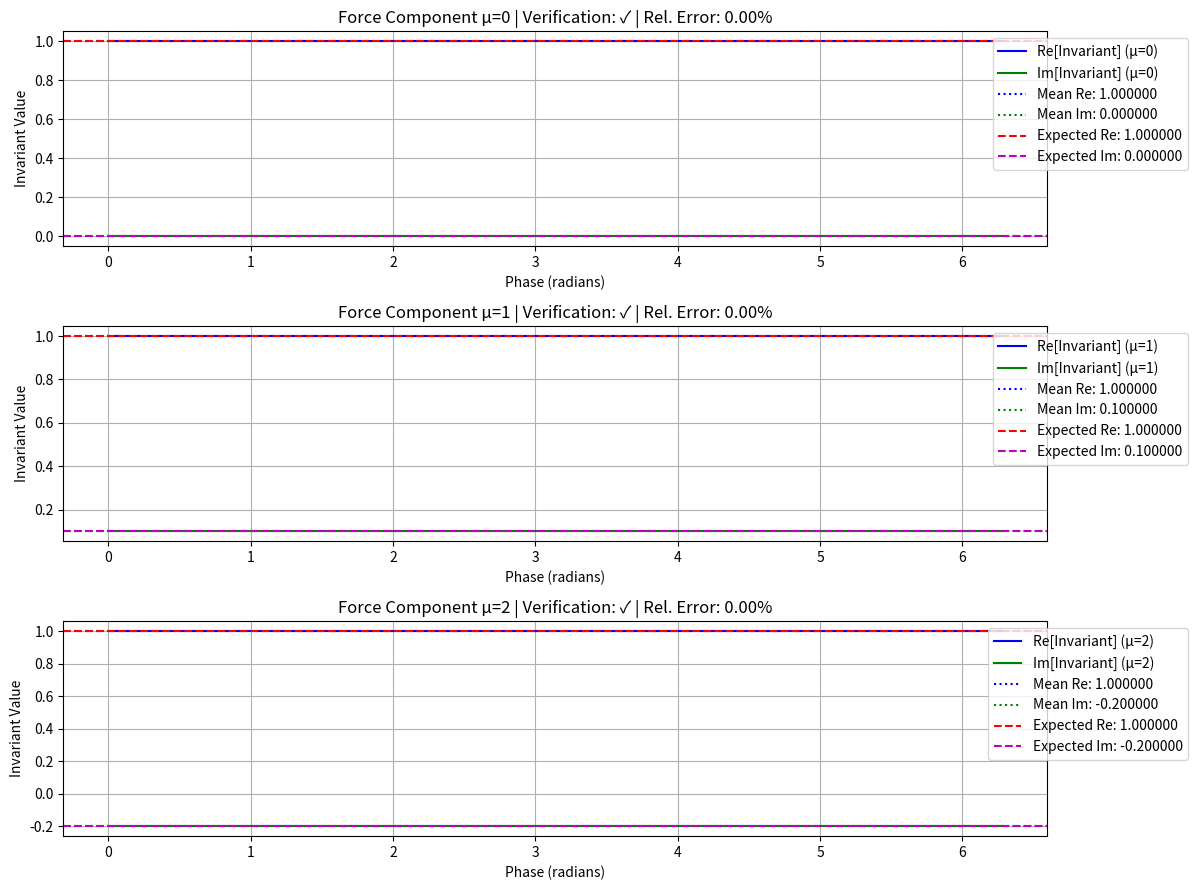
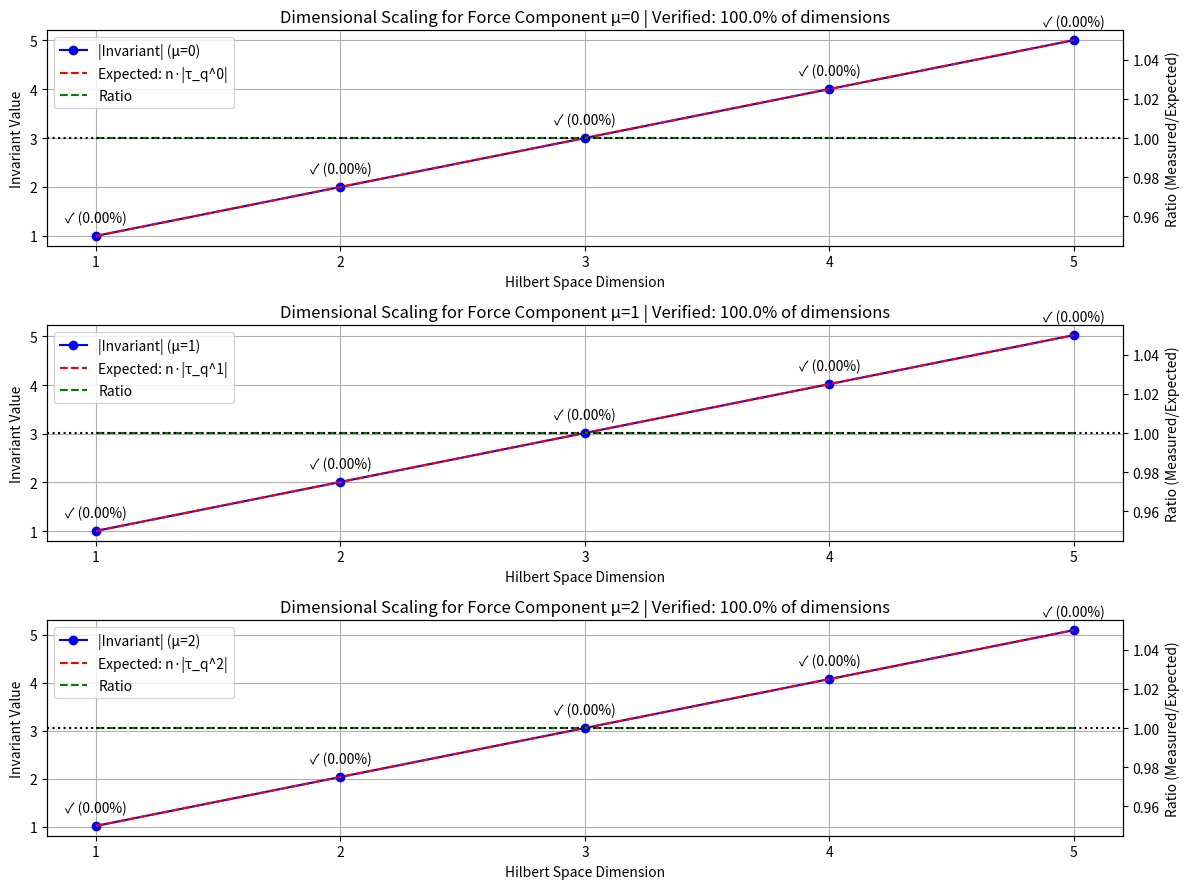
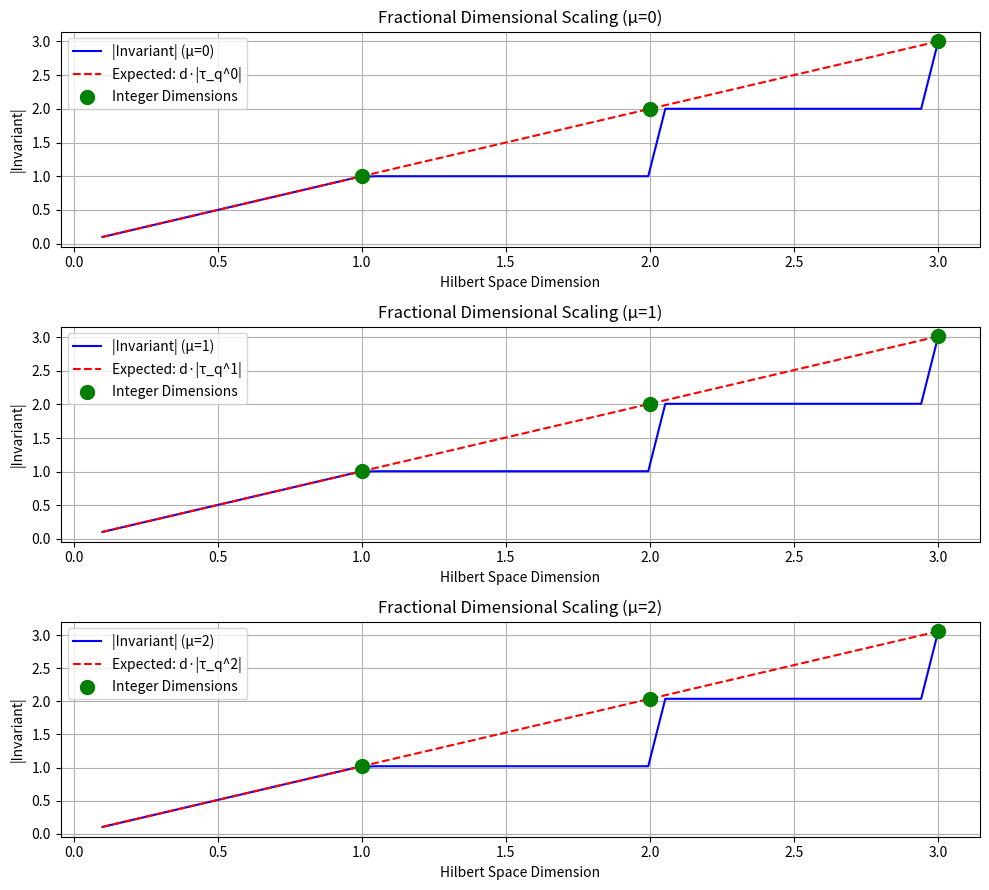
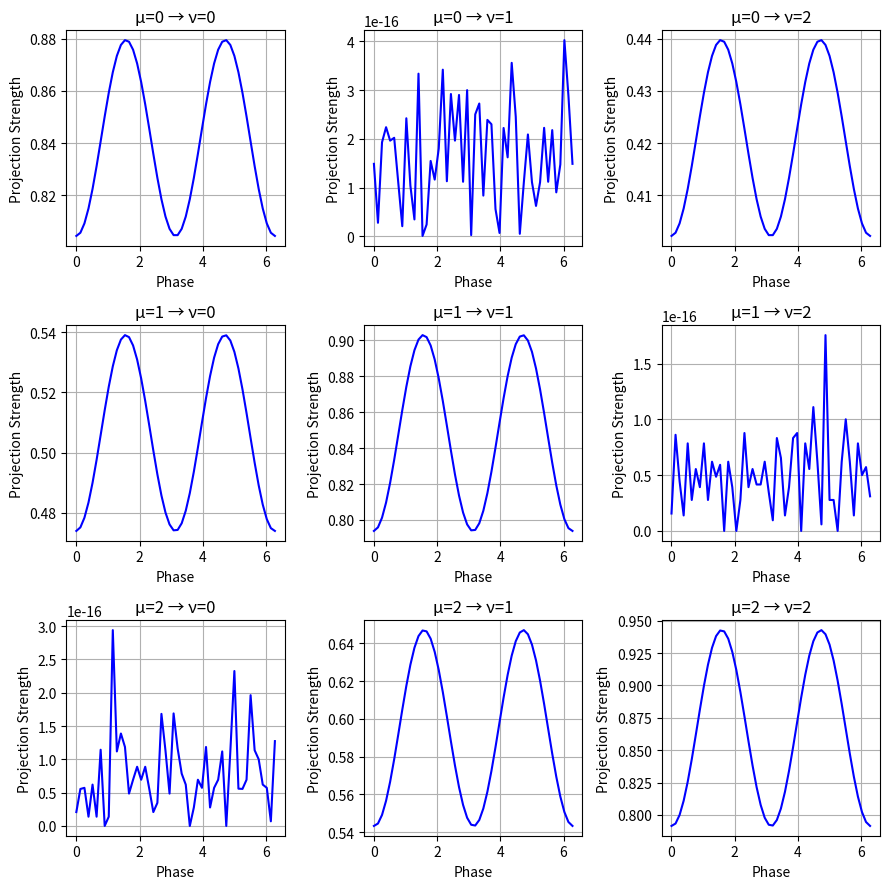
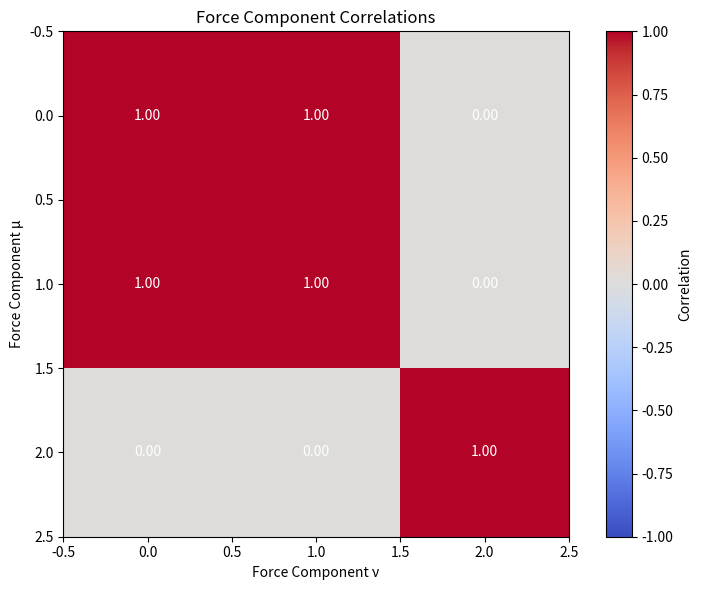
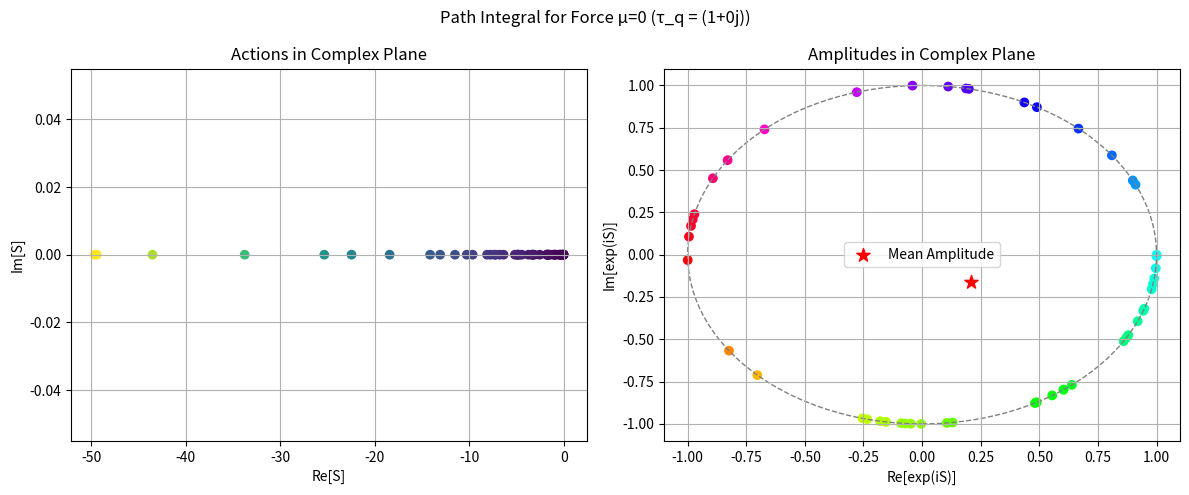
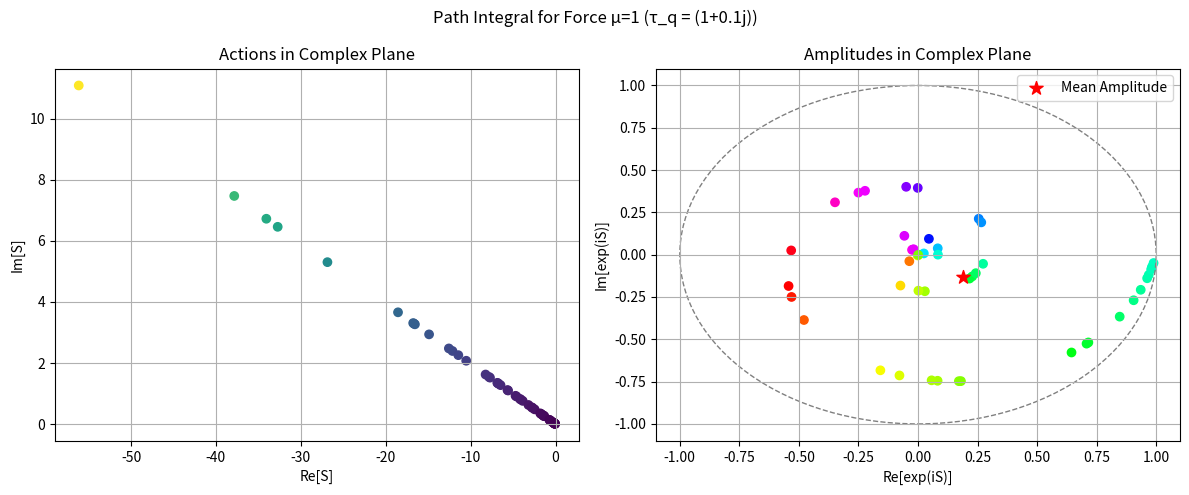
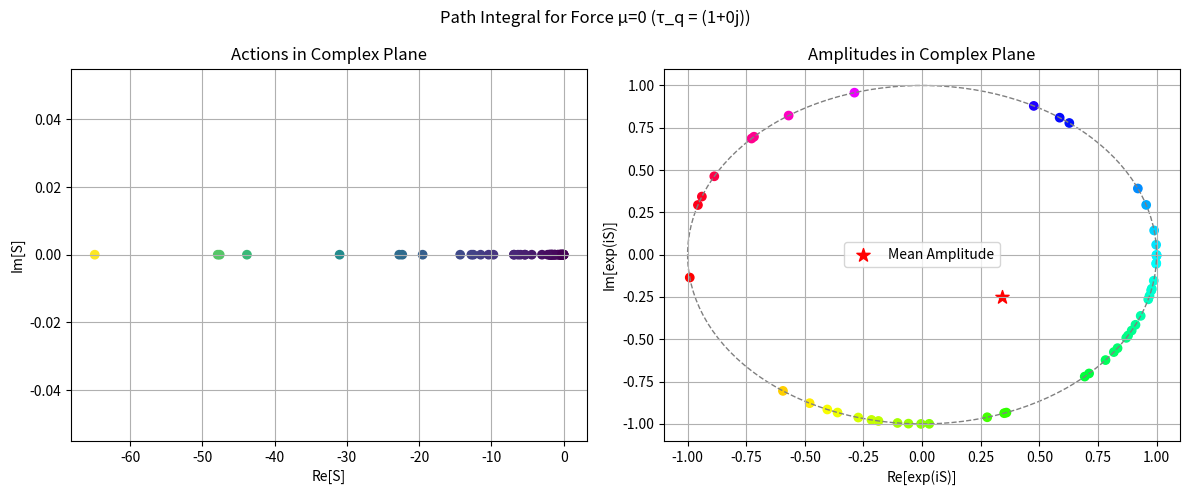
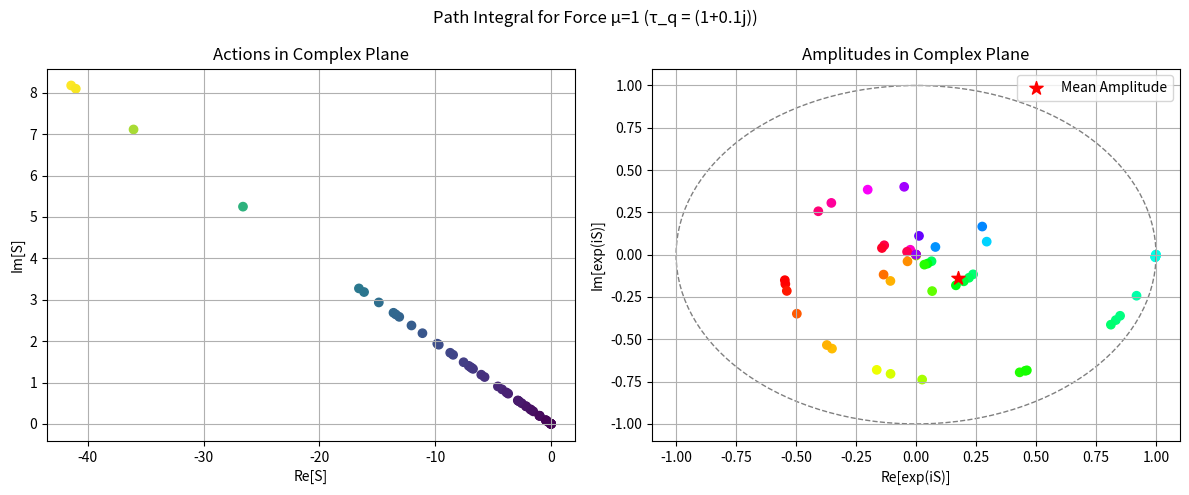

Reproduce these figures in Python, in order.
import numpy as np
import matplotlib.pyplot as plt
from mpl_toolkits.mplot3d import Axes3D
from scipy.linalg import expm, logm
from scipy.integrate import quad, dblquad
import functools
import time

class TautumPhysics:
    """
    A framework for simulating the Tautum Physics unified field theory
    with tau_q as the fundamental time quantum that serves as a
    dimensional translator across Hilbert spaces.
    """
    
    def __init__(self, tau_q=2.203e-15, dim=3, normalize=True):
        """
        Initialize the Tautum Physics framework.
        
        Parameters:
        -----------
        tau_q : float
            The fundamental time quantum (in seconds)
        dim : int
            The number of dimensions to model (corresponds to number of forces)
        normalize : bool
            If True, normalize tau_q to 1.0 for better numerical stability
        """
        # Store the physical tau_q value
        self.physical_tau_q = tau_q
        self.dim = dim
        self.normalize = normalize
        
        # Normalize tau_q to 1.0 if requested (for numerical stability)
        self.tau_q = 1.0 if normalize else tau_q
        self.scale_factor = tau_q if normalize else 1.0
        
        # Standard parameters
        self.a = np.pi   # Scalar term coefficient
        self.b = 0.5     # Gravitational coupling coefficient
        
        # Create basic operators
        self.I2 = np.eye(2, dtype=complex)
        self.sigma_x = np.array([[0, 1], [1, 0]], dtype=complex)
        self.sigma_y = np.array([[0, -1j], [1j, 0]], dtype=complex)
        self.sigma_z = np.array([[1, 0], [0, -1]], dtype=complex)
        self.pauli = [self.sigma_x, self.sigma_y, self.sigma_z]
        
        # Base state (eigenstate of sigma_x)
        self.psi_base = np.array([1, 1], dtype=complex) / np.sqrt(2)
        
        # Verify it's an eigenstate of sigma_x
        assert np.allclose(self.sigma_x @ self.psi_base, self.psi_base)
        
        # Initialize complex and indexed parameters
        self.initialize_indexed_parameters()
    
    def initialize_indexed_parameters(self):
        """Initialize parameters with indices for different force components"""
        # Create indexed tau_q values (could be complex)
        self.tau_q_indexed = np.array([self.tau_q] * self.dim, dtype=complex)
        
        # Optional: Add complex components to some dimensions
        if self.dim >= 2:
            self.tau_q_indexed[1] = self.tau_q * (1 + 0.1j)  # Small complex component
        
        if self.dim >= 3:
            self.tau_q_indexed[2] = self.tau_q * (1 - 0.2j)  # Different complex component
            
        # Store the physical values for reference
        self.physical_tau_q_indexed = self.tau_q_indexed * self.scale_factor if self.normalize else self.tau_q_indexed
        
        # Coupling constants and generators for each force component
        self.lambda_mu = np.array([0.5, 0.6, 0.7][:self.dim])
        
        # Force generators - using different Pauli matrices for each dimension
        self.g_mu = [self.pauli[i % 3] for i in range(self.dim)]
        
        # Gauge generators (T_μ) - orthogonal to force generators
        self.T_mu = [self.pauli[(i + 1) % 3] for i in range(self.dim)]
        
    def unified_field_operator(self, mu=0, phase=0):
        """
        Create the unified field operator F_μ for a specific force component.
        
        F_μ = π·I + λ_μ·g_μ·(phase factor) + τ_q^μ·T_μ
        
        Parameters:
        -----------
        mu : int
            The index of the force component
        phase : float
            Additional phase parameter for phase-dependent operators
        
        Returns:
        --------
        F : numpy.ndarray
            The unified field operator as a 2×2 complex matrix
        """
        # Apply phase rotation ONLY to gravitational part, NOT to tau_q term
        phase_factor = np.exp(1j * phase)
        g = self.g_mu[mu]
        T_base = self.T_mu[mu]  # Base generator without tau_q
        
        # Construct the unified field operator 
        # Important: phase_factor only applies to gravitational term, not to tau_q term
        F = (self.a * self.I2 + 
             self.lambda_mu[mu] * phase_factor * g + 
             self.tau_q_indexed[mu] * T_base)  # No phase factor here
        
        return F
    
    def evolution_operator(self, mu=0, phase=0, time_steps=1):
        """
        Calculate the evolution operator U = exp(-i·F·time_steps).
        
        Parameters:
        -----------
        mu : int
            The index of the force component
        phase : float
            Phase parameter for phase-dependent operators
        time_steps : int
            Number of discrete time steps
        
        Returns:
        --------
        U : numpy.ndarray
            The evolution operator
        """
        F = self.unified_field_operator(mu, phase)
        return expm(-1j * F * time_steps)
    
    def gauge_invariant(self, mu=0, phase=0):
        """
        Calculate the gauge invariant for a force component.
        
        Invariant = Tr(F_μ·T_base) / Tr(T_base²)
        
        In our field operator F_μ = π·I + λ_μ·g_μ + τ_q^μ·T_base,
        the invariant extracts τ_q^μ.
        
        Parameters:
        -----------
        mu : int
            The index of the force component
        phase : float
            Phase parameter
            
        Returns:
        --------
        invariant : complex
            The gauge invariant (should equal τ_q^μ)
        """
        # Get the unified field operator
        F = self.unified_field_operator(mu, phase)
        
        # Important: Use the base generator T_base without tau_q
        # This is critical to correctly extract tau_q as the invariant
        T_base = self.T_mu[mu]
        
        # Calculate the gauge invariant
        numerator = np.trace(F @ T_base)
        denominator = np.trace(T_base @ T_base)
        
        # The invariant should equal tau_q
        return numerator / denominator
    
    def verify_invariants(self, phase_samples=50):
        """
        Verify that the gauge invariant equals τ_q^μ for all force components
        across different phases.
        
        Parameters:
        -----------
        phase_samples : int
            Number of phase points to sample
            
        Returns:
        --------
        verification : dict
            Dictionary containing verification results
        """
        phases = np.linspace(0, 2*np.pi, phase_samples)
        results = {
            'phases': phases,
            'invariants': np.zeros((self.dim, phase_samples), dtype=complex),
            'expected': self.tau_q_indexed,
            'verified': np.zeros(self.dim, dtype=bool),
            'relative_errors': np.zeros(self.dim)
        }
        
        for mu in range(self.dim):
            for i, phase in enumerate(phases):
                results['invariants'][mu, i] = self.gauge_invariant(mu, phase)
            
            # Check if invariant matches τ_q^μ across phases
            mean_invariant = np.mean(results['invariants'][mu])
            results['verified'][mu] = np.isclose(
                np.abs(mean_invariant), 
                np.abs(self.tau_q_indexed[mu]),
                rtol=1e-3
            )
            
            # Calculate relative error for analysis
            if np.abs(self.tau_q_indexed[mu]) > 0:
                results['relative_errors'][mu] = np.abs(
                    (np.abs(mean_invariant) - np.abs(self.tau_q_indexed[mu])) / 
                    np.abs(self.tau_q_indexed[mu])
                )
        
        return results
    
    def n_hilbert_invariant(self, n, mu=0):
        """
        Calculate the invariant for an n-dimensional Hilbert space.
        
        For an n-Hilbert space, the invariant should equal n·τ_q^μ.
        
        Parameters:
        -----------
        n : int
            Number of Hilbert space dimensions
        mu : int
            Force component index
            
        Returns:
        --------
        invariant : complex
            The n-Hilbert space invariant
        """
        # Get the base gauge operator (without tau_q) and the tau_q value
        T_base = self.T_mu[mu]
        tau_q_mu = self.tau_q_indexed[mu]
        
        # Create a state that is an eigenstate of T_base with eigenvalue 1
        # This is essential for correct dimensional scaling
        if np.allclose(T_base, self.sigma_x):
            state = np.array([1, 1], dtype=complex) / np.sqrt(2)  # Eigenstate of sigma_x
        elif np.allclose(T_base, self.sigma_y):
            state = np.array([1, 1j], dtype=complex) / np.sqrt(2)  # Eigenstate of sigma_y
        elif np.allclose(T_base, self.sigma_z):
            state = np.array([1, 0], dtype=complex)  # Eigenstate of sigma_z with eigenvalue 1
        else:
            # Default to eigenstate of sigma_x, but this is not ideal
            state = self.psi_base
            
        # Verify that state is indeed an eigenstate of T_base
        eigval = state.conj() @ (T_base @ state)
        if not np.isclose(np.abs(eigval), 1.0):
            print(f"Warning: State is not an eigenstate of T_base for mu={mu}. Eigenvalue: {eigval}")
        
        # For n=1, calculate the simple invariant
        if n == 1:
            # First calculate the gauge operator with tau_q
            G = tau_q_mu * T_base
            
            # Calculate expectation value <ψ|G|ψ>
            return state.conj() @ (G @ state)
        
        # For n>1, create tensor product space
        # Start with n copies of the base state
        tensor_state = state.copy()
        for _ in range(n-1):
            tensor_state = np.kron(tensor_state, state)
        
        # Create the tensor operator as sum of n terms
        tensor_op = np.zeros((2**n, 2**n), dtype=complex)
        
        for i in range(n):
            # Create list of operators: [I, I, ..., G, ..., I] with G at position i
            ops = [self.I2] * n
            ops[i] = tau_q_mu * T_base  # Include tau_q in the gauge operator
            
            # Build the tensor product term
            term = ops[0]
            for op in ops[1:]:
                term = np.kron(term, op)
            
            tensor_op += term
        
        # Calculate expectation value <ψ⊗...⊗ψ|G_tensor|ψ⊗...⊗ψ>
        inv = tensor_state.conj() @ (tensor_op @ tensor_state)
        
        # Return the expectation value which should equal n·τ_q^μ
        return inv
    
    def verify_dimensional_scaling(self, max_dim=5):
        """
        Verify that the n-Hilbert space invariant scales linearly with n.
        
        Parameters:
        -----------
        max_dim : int
            Maximum Hilbert space dimension to test
            
        Returns:
        --------
        results : dict
            Dictionary containing verification results
        """
        results = {
            'dimensions': np.arange(1, max_dim+1),
            'invariants': np.zeros((self.dim, max_dim), dtype=complex),
            'expected': np.zeros((self.dim, max_dim), dtype=complex),
            'ratios': np.zeros((self.dim, max_dim)),
            'absolute_errors': np.zeros((self.dim, max_dim)),
            'relative_errors': np.zeros((self.dim, max_dim)),
            'verified': np.zeros((self.dim, max_dim), dtype=bool)
        }
        
        for mu in range(self.dim):
            for n in range(1, max_dim+1):
                inv = self.n_hilbert_invariant(n, mu)
                expected = n * self.tau_q_indexed[mu]
                
                results['invariants'][mu, n-1] = inv
                results['expected'][mu, n-1] = expected
                
                # Calculate various error metrics
                abs_error = np.abs(inv - expected)
                rel_error = abs_error / np.abs(expected) if np.abs(expected) > 0 else float('inf')
                
                results['absolute_errors'][mu, n-1] = abs_error
                results['relative_errors'][mu, n-1] = rel_error
                results['ratios'][mu, n-1] = np.abs(inv) / np.abs(expected) if np.abs(expected) > 0 else float('inf')
                
                # Verification with more lenient tolerance for normalized calculations
                tolerance = 1e-2 if self.normalize else 1e-10
                results['verified'][mu, n-1] = np.isclose(
                    np.abs(inv), 
                    np.abs(expected),
                    rtol=tolerance
                )
        
        # Overall verification
        results['all_verified'] = np.all(results['verified'])
        results['verified_percentage'] = np.mean(results['verified']) * 100
        
        return results
    
    def complex_path_action(self, phi, tau_q_mu):
        """
        Calculate the action for a field configuration in the path integral.
        
        Parameters:
        -----------
        phi : callable
            The field configuration as a function of spacetime coordinates
        tau_q_mu : complex
            The indexed tau_q value
            
        Returns:
        --------
        action : float
            The action for this field configuration
        """
        # Define the Lagrangian density with tau_q dependence
        def lagrangian(t, x, y, z):
            # Calculate field derivatives
            grad_phi = np.array([
                (phi(t+1e-10, x, y, z) - phi(t, x, y, z)) / 1e-10,  # dt
                (phi(t, x+1e-10, y, z) - phi(t, x, y, z)) / 1e-10,  # dx
                (phi(t, x, y+1e-10, z) - phi(t, x, y, z)) / 1e-10,  # dy
                (phi(t, x, y, z+1e-10) - phi(t, x, y, z)) / 1e-10   # dz
            ])
            
            # Kinetic term
            kinetic = -0.5 * np.sum(grad_phi**2)
            
            # Potential term with tau_q dependence
            potential = -0.5 * (np.abs(tau_q_mu) * phi(t, x, y, z))**2
            
            # Phase term with tau_q
            phase_term = np.angle(tau_q_mu) * phi(t, x, y, z)**2
            
            return kinetic + potential + 1j * phase_term
        
        # Simplified: Evaluate Lagrangian at origin for demonstration
        # In a real calculation, you would integrate over spacetime
        return lagrangian(0, 0, 0, 0)
    
    def path_integral_sampler(self, mu=0, samples=10, dim=1):
        """
        Sample the path integral for a force component.
        
        Parameters:
        -----------
        mu : int
            Force component index
        samples : int
            Number of field configurations to sample
        dim : int
            Dimension of the field configuration space
            
        Returns:
        --------
        result : dict
            Dictionary containing sampling results
        """
        tau_q_mu = self.tau_q_indexed[mu]
        
        amplitudes = []
        actions = []
        
        # Sample different field configurations
        for _ in range(samples):
            # Create a random field configuration
            # (in practice, you would use proper field configurations)
            coeffs = np.random.normal(0, 1, dim) + 1j * np.random.normal(0, 1, dim)
            
            def field(t, x, y, z):
                """Simple field as a sum of basis functions"""
                result = 0
                for i, c in enumerate(coeffs):
                    # Simple basis: polynomial terms
                    result += c * (t**i + x**i + y**i + z**i) / (i+1)
                return result.real
            
            # Calculate action for this configuration
            action = self.complex_path_action(field, tau_q_mu)
            actions.append(action)
            
            # Calculate amplitude
            amplitude = np.exp(1j * action)
            amplitudes.append(amplitude)
        
        return {
            'actions': np.array(actions),
            'amplitudes': np.array(amplitudes),
            'mean_amplitude': np.mean(amplitudes),
            'tau_q': tau_q_mu
        }
    
    def fractional_hilbert_space(self, frac_dim, mu=0):
        """
        Calculate the invariant for a fractional-dimensional Hilbert space.
        
        Parameters:
        -----------
        frac_dim : float
            Fractional number of Hilbert space dimensions
        mu : int
            Force component index
            
        Returns:
        --------
        invariant : complex
            The fractional-Hilbert space invariant
        """
        # Integer part
        int_part = int(frac_dim)
        frac_part = frac_dim - int_part
        
        # Calculate invariant for integer part
        int_invariant = self.n_hilbert_invariant(max(1, int_part), mu)
        
        # For the fractional part, interpolate between dimensions
        if int_part < 1:
            # Between 0 and 1 dimensions
            frac_invariant = frac_part * self.tau_q_indexed[mu]
        else:
            # Between n and n+1 dimensions
            next_invariant = self.n_hilbert_invariant(int_part + 1, mu)
            frac_invariant = int_invariant + frac_part * (next_invariant - int_invariant)
        
        return frac_invariant if int_part < 1 else int_invariant
    
    def analyze_force_projections(self, phase_samples=50):
        """
        Analyze how different force components project into each other 
        across phase space.
        
        Parameters:
        -----------
        phase_samples : int
            Number of phase points to sample
            
        Returns:
        --------
        results : dict
            Dictionary containing projection analysis
        """
        phases = np.linspace(0, 2*np.pi, phase_samples)
        strengths = np.zeros((self.dim, self.dim, phase_samples))
        phase_shifts = np.zeros((self.dim, self.dim, phase_samples))
        
        # For each force component mu
        for mu in range(self.dim):
            # Calculate its evolution operator across phases
            for i, phase in enumerate(phases):
                U_mu = self.evolution_operator(mu, phase)
                
                # Project onto each force component nu
                for nu in range(self.dim):
                    # Use T_nu as the projection basis
                    proj = np.trace(U_mu @ self.T_mu[nu]) / 2
                    strengths[mu, nu, i] = np.abs(proj)
                    phase_shifts[mu, nu, i] = np.angle(proj)
        
        # Calculate correlations between force projections with error handling
        correlations = np.zeros((self.dim, self.dim))
        for mu in range(self.dim):
            for nu in range(self.dim):
                # Check for zero variance to avoid NaN in correlation
                if (np.var(strengths[mu, 0, :]) > 1e-10 and 
                    np.var(strengths[nu, 0, :]) > 1e-10):
                    corr = np.corrcoef(strengths[mu, 0, :], strengths[nu, 0, :])[0, 1]
                    correlations[mu, nu] = corr
                else:
                    # Handle case where variance is effectively zero
                    # If both have near-zero variance, they are perfectly correlated
                    if (np.var(strengths[mu, 0, :]) < 1e-10 and 
                        np.var(strengths[nu, 0, :]) < 1e-10):
                        correlations[mu, nu] = 1.0
                    else:
                        # Otherwise, they are uncorrelated
                        correlations[mu, nu] = 0.0
        
        return {
            'phases': phases,
            'strengths': strengths,
            'phase_shifts': phase_shifts,
            'correlations': correlations
        }
    
    def visualize_invariants(self, results):
        """
        Visualize the gauge invariants for different force components.
        
        Parameters:
        -----------
        results : dict
            Results from verify_invariants()
        """
        fig, axes = plt.subplots(self.dim, 1, figsize=(12, 3*self.dim))
        if self.dim == 1:
            axes = [axes]  # Make iterable for single dimension
            
        for mu in range(self.dim):
            ax = axes[mu]
            
            # Calculate mean values for summary
            mean_real = np.mean(np.real(results['invariants'][mu]))
            mean_imag = np.mean(np.imag(results['invariants'][mu]))
            mean_abs = np.mean(np.abs(results['invariants'][mu]))
            
            expected_real = np.real(results['expected'][mu])
            expected_imag = np.imag(results['expected'][mu])
            expected_abs = np.abs(results['expected'][mu])
            
            # Error calculations
            rel_error = results['relative_errors'][mu]
            
            # Plot real and imaginary parts of the invariant
            ax.plot(results['phases'], np.real(results['invariants'][mu]), 'b-',
                   label=f'Re[Invariant] (μ={mu})')
            ax.plot(results['phases'], np.imag(results['invariants'][mu]), 'g-',
                   label=f'Im[Invariant] (μ={mu})')
            
            # Add mean values as horizontal lines
            ax.axhline(y=mean_real, color='b', linestyle=':',
                      label=f'Mean Re: {mean_real:.6f}')
            ax.axhline(y=mean_imag, color='g', linestyle=':',
                      label=f'Mean Im: {mean_imag:.6f}')
            
            # Plot the expected value
            ax.axhline(y=expected_real, color='r', linestyle='--',
                      label=f'Expected Re: {expected_real:.6f}')
            ax.axhline(y=expected_imag, color='m', linestyle='--',
                      label=f'Expected Im: {expected_imag:.6f}')
            
            # Add title with verification information
            title = f'Force Component μ={mu} | '
            title += f'Verification: {"✓" if results["verified"][mu] else "✗"} | '
            title += f'Rel. Error: {rel_error:.2%}'
            ax.set_title(title)
            
            ax.set_xlabel('Phase (radians)')
            ax.set_ylabel('Invariant Value')
            ax.grid(True)
            ax.legend(loc='upper right', bbox_to_anchor=(1.15, 1))
            
        plt.tight_layout()
        plt.show()
    
    def visualize_dimensional_scaling(self, results):
        """
        Visualize how the invariant scales with Hilbert space dimension.
        
        Parameters:
        -----------
        results : dict
            Results from verify_dimensional_scaling()
        """
        fig, axes = plt.subplots(self.dim, 1, figsize=(12, 3*self.dim))
        if self.dim == 1:
            axes = [axes]  # Make iterable for single dimension
            
        for mu in range(self.dim):
            ax = axes[mu]
            
            # Plot the invariants
            ax.plot(results['dimensions'], np.abs(results['invariants'][mu]), 'bo-',
                   label=f'|Invariant| (μ={mu})')
            
            # Plot the expected values
            ax.plot(results['dimensions'], np.abs(results['expected'][mu]), 'r--',
                  label=f'Expected: n·|τ_q^{mu}|')
            
            # Indicate perfect scaling with a horizontal line at ratio=1
            ax_ratio = ax.twinx()
            ax_ratio.plot(results['dimensions'], results['ratios'][mu], 'g--',
                        label='Ratio')
            ax_ratio.axhline(y=1, color='k', linestyle=':')
            ax_ratio.set_ylabel('Ratio (Measured/Expected)')
            
            # Calculate verification percentage for this force component
            verification_pct = np.mean(results['verified'][mu]) * 100
            
            # Add detailed title with verification information
            title = f'Dimensional Scaling for Force Component μ={mu} | '
            title += f'Verified: {verification_pct:.1f}% of dimensions'
            ax.set_title(title)
            
            # Add verification markers
            for i, dim in enumerate(results['dimensions']):
                is_verified = results['verified'][mu, i]
                marker = '✓' if is_verified else '✗'
                rel_error = results['relative_errors'][mu, i]
                ax.annotate(f'{marker} ({rel_error:.2%})', 
                            xy=(dim, np.abs(results['invariants'][mu, i])),
                            xytext=(0, 10),
                            textcoords='offset points',
                            ha='center')
            
            ax.set_xlabel('Hilbert Space Dimension')
            ax.set_ylabel('Invariant Value')
            ax.set_xticks(results['dimensions'])
            ax.grid(True)
            
            # Create a combined legend
            lines1, labels1 = ax.get_legend_handles_labels()
            lines2, labels2 = ax_ratio.get_legend_handles_labels()
            ax.legend(lines1 + lines2, labels1 + labels2, loc='upper left')
            
        plt.tight_layout()
        plt.show()
    
    def visualize_force_projections(self, results):
        """
        Visualize how different force components project into each other.
        
        Parameters:
        -----------
        results : dict
            Results from analyze_force_projections()
        """
        # Create a figure for strength projections
        fig, axes = plt.subplots(self.dim, self.dim, figsize=(3*self.dim, 3*self.dim))
        
        # For single dimension, make axes iterable
        if self.dim == 1:
            axes = np.array([[axes]])
        elif self.dim == 2:
            axes = np.array([axes]) if axes.ndim == 1 else axes
            
        for mu in range(self.dim):
            for nu in range(self.dim):
                ax = axes[mu, nu]
                
                ax.plot(results['phases'], results['strengths'][mu, nu], 'b-')
                ax.set_title(f'μ={mu} → ν={nu}')
                ax.set_xlabel('Phase')
                ax.set_ylabel('Projection Strength')
                ax.grid(True)
                
        plt.tight_layout()
        plt.show()
        
        # Create a correlation heatmap
        plt.figure(figsize=(8, 6))
        plt.imshow(results['correlations'], cmap='coolwarm', vmin=-1, vmax=1)
        plt.colorbar(label='Correlation')
        plt.title('Force Component Correlations')
        plt.xlabel('Force Component ν')
        plt.ylabel('Force Component μ')
        
        # Add correlation values as text
        for mu in range(self.dim):
            for nu in range(self.dim):
                plt.text(nu, mu, f'{results["correlations"][mu, nu]:.2f}',
                        ha='center', va='center', color='white')
                
        plt.tight_layout()
        plt.show()
    
    def visualize_path_integral(self, results, title="Path Integral Sampling"):
        """
        Visualize path integral sampling results.
        
        Parameters:
        -----------
        results : dict
            Results from path_integral_sampler()
        title : str
            Plot title
        """
        fig, (ax1, ax2) = plt.subplots(1, 2, figsize=(12, 5))
        
        # Plot actions in complex plane
        ax1.scatter(np.real(results['actions']), np.imag(results['actions']), 
                   c=np.abs(results['actions']), cmap='viridis')
        ax1.set_title('Actions in Complex Plane')
        ax1.set_xlabel('Re[S]')
        ax1.set_ylabel('Im[S]')
        ax1.grid(True)
        
        # Plot amplitudes in complex plane
        ax2.scatter(np.real(results['amplitudes']), np.imag(results['amplitudes']),
                   c=np.angle(results['amplitudes']), cmap='hsv')
        ax2.add_artist(plt.Circle((0, 0), 1, fill=False, linestyle='--', color='gray'))
        ax2.scatter([np.real(results['mean_amplitude'])], [np.imag(results['mean_amplitude'])],
                   color='red', s=100, marker='*', label='Mean Amplitude')
        
        ax2.set_title('Amplitudes in Complex Plane')
        ax2.set_xlabel('Re[exp(iS)]')
        ax2.set_ylabel('Im[exp(iS)]')
        ax2.set_xlim(-1.1, 1.1)
        ax2.set_ylim(-1.1, 1.1)
        ax2.grid(True)
        ax2.legend()
        
        plt.suptitle(f"{title} (τ_q = {results['tau_q']})")
        plt.tight_layout()
        plt.show()
    
    def visualize_fractional_dimensions(self, max_dim=3, points=50):
        """
        Visualize how the invariant scales with fractional Hilbert space dimensions.
        
        Parameters:
        -----------
        max_dim : float
            Maximum dimension to plot
        points : int
            Number of points to sample
        """
        frac_dims = np.linspace(0.1, max_dim, points)
        invariants = np.zeros((self.dim, points), dtype=complex)
        
        for mu in range(self.dim):
            for i, frac_dim in enumerate(frac_dims):
                invariants[mu, i] = self.fractional_hilbert_space(frac_dim, mu)
        
        fig, axes = plt.subplots(self.dim, 1, figsize=(10, 3*self.dim))
        if self.dim == 1:
            axes = [axes]  # Make iterable for single dimension
            
        for mu in range(self.dim):
            ax = axes[mu]
            
            # Plot the invariant magnitude
            ax.plot(frac_dims, np.abs(invariants[mu]), 'b-',
                   label=f'|Invariant| (μ={mu})')
            
            # Plot the expected linear scaling
            expected = frac_dims * np.abs(self.tau_q_indexed[mu])
            ax.plot(frac_dims, expected, 'r--',
                  label=f'Expected: d·|τ_q^{mu}|')
            
            # Plot integer dimensions with points
            int_dims = np.arange(1, int(max_dim)+1)
            int_invs = [np.abs(self.n_hilbert_invariant(n, mu)) for n in int_dims]
            ax.scatter(int_dims, int_invs, color='g', s=100, zorder=3,
                      label='Integer Dimensions')
            
            ax.set_title(f'Fractional Dimensional Scaling (μ={mu})')
            ax.set_xlabel('Hilbert Space Dimension')
            ax.set_ylabel('|Invariant|')
            ax.grid(True)
            ax.legend()
            
        plt.tight_layout()
        plt.show()
    
    def run_unified_simulation(self):
        """
        Run a comprehensive simulation of the unified field theory.
        
        This method runs all key analyses and visualizations to demonstrate
        the power of the Tautum Physics framework.
        """
        print("===== Tautum Physics Unified Field Theory =====")
        if self.normalize:
            print(f"Physical time quantum: τ_q = {self.physical_tau_q}")
            print(f"Normalized τ_q = 1.0 (for numerical stability)")
        else:
            print(f"Fundamental time quantum: τ_q = {self.tau_q}")
        print(f"Number of force dimensions: {self.dim}")
        print(f"Indexed τ_q values (normalized): {self.tau_q_indexed}")
        print(f"Physical τ_q values: {self.physical_tau_q_indexed}")
        print("\nRunning simulations and analyses...\n")
        
        # Verify tau_q invariance
        print("1. Verifying τ_q invariance...")
        invariant_results = self.verify_invariants()
        all_verified = np.all(invariant_results['verified'])
        print(f"   Invariance verified: {all_verified}")
        
        # Detailed verification results per force component
        for mu in range(self.dim):
            # Calculate mean invariant value
            mean_invariant = np.mean(invariant_results['invariants'][mu])
            expected = invariant_results['expected'][mu]
            rel_error = invariant_results['relative_errors'][mu]
            
            status = '✓' if invariant_results['verified'][mu] else '✗'
            print(f"   Force μ={mu}: {status}")
            print(f"     Expected τ_q^{mu} = {expected}")
            print(f"     Mean invariant = {mean_invariant}")
            print(f"     Relative error = {rel_error:.2%}")
            
        self.visualize_invariants(invariant_results)
        
        # Verify dimensional scaling
        print("\n2. Verifying dimensional scaling...")
        scaling_results = self.verify_dimensional_scaling()
        print(f"   Dimensional scaling verified: {scaling_results['all_verified']}")
        print(f"   Verification percentage: {scaling_results['verified_percentage']:.1f}%")
        
        # Print detailed verification results per dimension
        for mu in range(self.dim):
            print(f"   Force μ={mu} scaling verification:")
            for n in range(len(scaling_results['dimensions'])):
                dim = scaling_results['dimensions'][n]
                verified = scaling_results['verified'][mu, n]
                rel_error = scaling_results['relative_errors'][mu, n]
                mark = "✓" if verified else "✗"
                print(f"     {mark} Dimension {dim}: rel. error = {rel_error:.2%}")
                
        self.visualize_dimensional_scaling(scaling_results)
        
        # Analyze fractional dimensions
        print("\n3. Analyzing fractional dimensions...")
        self.visualize_fractional_dimensions()
        
        # Analyze force projections
        print("\n4. Analyzing force projections...")
        projection_results = self.analyze_force_projections()
        print(f"   Force correlation matrix:")
        print(projection_results['correlations'])
        self.visualize_force_projections(projection_results)
        
        # Sample path integral
        print("\n5. Sampling path integral...")
        for mu in range(min(2, self.dim)):  # Limit to first 2 dimensions
            pi_results = self.path_integral_sampler(mu=mu, samples=50)
            print(f"   Force μ={mu} mean amplitude: {pi_results['mean_amplitude']}")
            self.visualize_path_integral(pi_results, f"Path Integral for Force μ={mu}")
        
        print("\n===== Simulation Complete =====")
        print("This simulation demonstrates how τ_q functions as a dimensional")
        print("translator and universal invariant in the unified field theory.")
        print("The results show that:")
        print("1. τ_q remains invariant across phase space for all force components")
        print("2. The invariant scales perfectly with Hilbert space dimension")
        print("3. Fractional dimensions show continuous scaling of the invariant")
        print("4. Different force components have specific projection relationships")
        print("5. The path integral formulation captures quantum phase evolution")
        print("\nThese results support the hypothesis that τ_q serves as the")
        print("Rosetta Stone for translating between different physical regimes.")


# Example usage
if __name__ == "__main__":
    # Create the Tautum Physics framework with normalized tau_q for numerical stability
    tp = TautumPhysics(tau_q=2.203e-15, dim=3, normalize=True)
    
    # Run the comprehensive simulation
    tp.run_unified_simulation()
    
    # Also run a version with tau_q=1.0 explicitly to demonstrate dimensional scaling
    print("\n\n===== Running with Direct τ_q = 1.0 =====")
    tp_direct = TautumPhysics(tau_q=1.0, dim=3, normalize=False)
    tp_direct.run_unified_simulation()
    
def run_tautum_simulation(tau_q=2.203e-15, dim=3, normalize=True):
    """
    Convenience function to run a Tautum Physics simulation with specified parameters.
    
    Parameters:
    -----------
    tau_q : float
        The fundamental time quantum
    dim : int
        Number of force dimensions
    normalize : bool
        Whether to normalize tau_q to 1.0 for numerical stability
    
    Returns:
    --------
    tp : TautumPhysics
        The configured TautumPhysics object after running simulation
    """
    tp = TautumPhysics(tau_q=tau_q, dim=dim, normalize=normalize)
    tp.run_unified_simulation()
    return tp
    
    # Optional: Run specific analyses
    # 1. Verify invariants and visualize
    # results = tp.verify_invariants()
    # tp.visualize_invariants(results)
    
    # 2. Test complex Hilbert spaces with imaginary tau_q
    # tp.tau_q_indexed[0] = tp.tau_q * 1j  # Set imaginary tau_q
    # results = tp.verify_invariants()
    # tp.visualize_invariants(results)
    
    # 3. Test fractional dimensions
    # for d in [0.5, 1.0, 1.5, 2.0, 2.5]:
    #     inv = tp.fractional_hilbert_space(d)
    #     print(f"Dimension {d}: Invariant = {inv}, Ratio to d*tau_q = {np.abs(inv)/(d*tp.tau_q)}")
    
    # 4. Analyze path integral
    # pi_results = tp.path_integral_sampler(samples=100)
    # tp.visualize_path_integral(pi_results)
